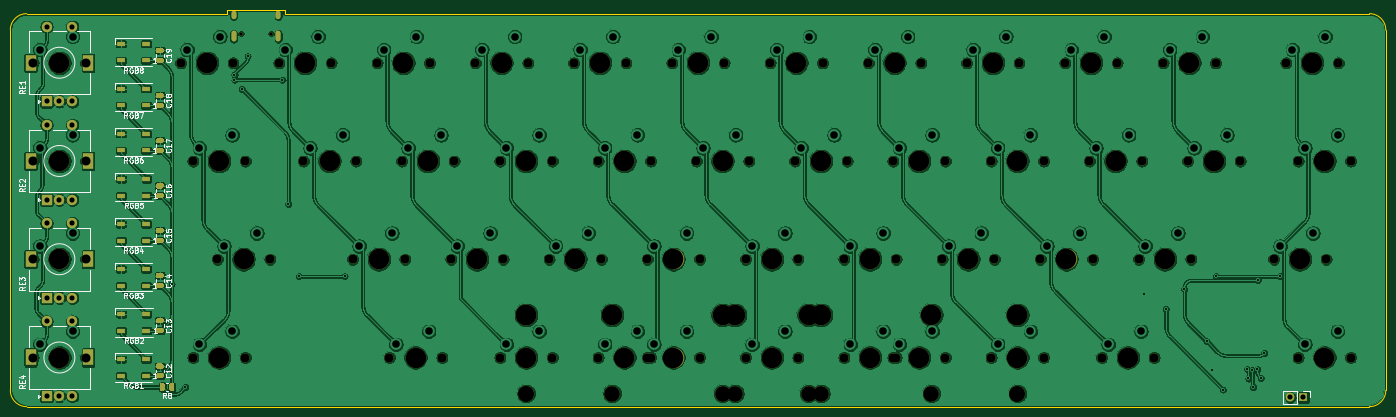
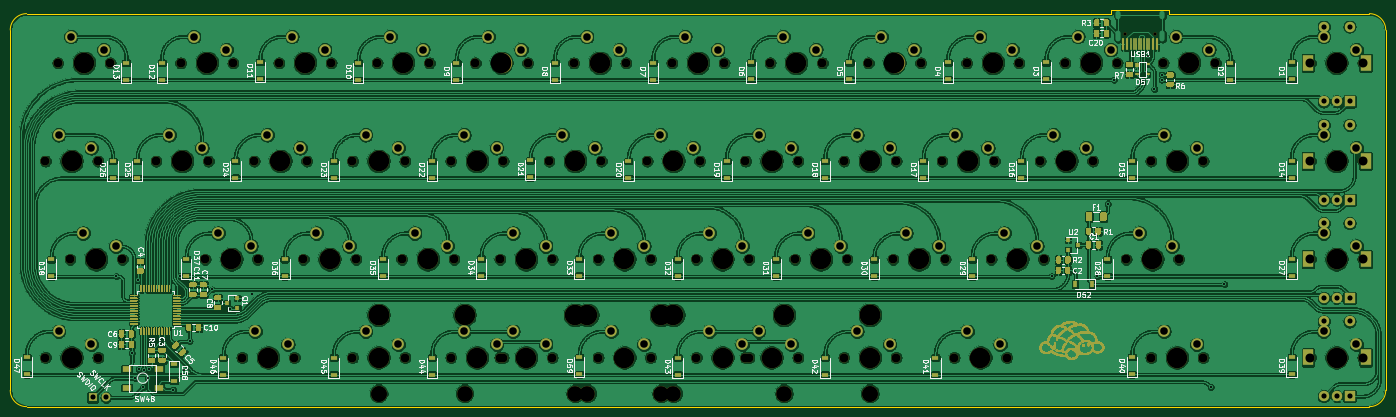
Circuit board: 11 layer files. Board 266.7 x 77.0 mm.
- bottom_copper: KB_Lightbar_1-B_Cu.gbr (1847673 bytes)
- bottom_mask: KB_Lightbar_1-B_Mask.gbr (135161 bytes)
- paste: KB_Lightbar_1-B_Paste.gbr (33972 bytes)
- bottom_silk: KB_Lightbar_1-B_SilkS.gbr (79530 bytes)
- outline: KB_Lightbar_1-Edge_Cuts.gbr (1220 bytes)
- top_copper: KB_Lightbar_1-F_Cu.gbr (953796 bytes)
- top_mask: KB_Lightbar_1-F_Mask.gbr (14536 bytes)
- paste: KB_Lightbar_1-F_Paste.gbr (7548 bytes)
- top_silk: KB_Lightbar_1-F_SilkS.gbr (30597 bytes)
- drill: KB_Lightbar_1-NPTH.drl (2805 bytes)
- drill: KB_Lightbar_1-PTH.drl (3030 bytes)

=== bottom_copper: KB_Lightbar_1-B_Cu.gbr (1847673 bytes, source omitted) ===
=== bottom_mask: KB_Lightbar_1-B_Mask.gbr (135161 bytes, source omitted) ===
=== paste: KB_Lightbar_1-B_Paste.gbr (33972 bytes, source omitted) ===
=== bottom_silk: KB_Lightbar_1-B_SilkS.gbr (79530 bytes, source omitted) ===
=== outline: KB_Lightbar_1-Edge_Cuts.gbr ===
%TF.GenerationSoftware,KiCad,Pcbnew,5.1.9-73d0e3b20d~88~ubuntu20.04.1*%
%TF.CreationDate,2021-02-21T13:43:44-08:00*%
%TF.ProjectId,KB_Lightbar_1,4b425f4c-6967-4687-9462-61725f312e6b,rev?*%
%TF.SameCoordinates,Original*%
%TF.FileFunction,Profile,NP*%
%FSLAX46Y46*%
G04 Gerber Fmt 4.6, Leading zero omitted, Abs format (unit mm)*
G04 Created by KiCad (PCBNEW 5.1.9-73d0e3b20d~88~ubuntu20.04.1) date 2021-02-21 13:43:44*
%MOMM*%
%LPD*%
G01*
G04 APERTURE LIST*
%TA.AperFunction,Profile*%
%ADD10C,0.050000*%
%TD*%
G04 APERTURE END LIST*
D10*
X41275000Y286543750D02*
X41275000Y285750000D01*
X52387500Y286543750D02*
X41275000Y286543750D01*
X52387500Y285750000D02*
X52387500Y286543750D01*
X-793750Y282575000D02*
G75*
G02*
X2381250Y285750000I3175000J0D01*
G01*
X2381250Y209550000D02*
G75*
G02*
X-793750Y212725000I0J3175000D01*
G01*
X265906250Y212725000D02*
G75*
G02*
X262731250Y209550000I-3175000J0D01*
G01*
X262731250Y285750000D02*
G75*
G02*
X265906250Y282575000I0J-3175000D01*
G01*
X265906250Y212725000D02*
X265906250Y282575000D01*
X2381250Y209550000D02*
X262731250Y209550000D01*
X-793750Y282575000D02*
X-793750Y212725000D01*
X41275000Y285750000D02*
X2381250Y285750000D01*
X262731250Y285750000D02*
X52387500Y285750000D01*
M02*

=== top_copper: KB_Lightbar_1-F_Cu.gbr (953796 bytes, source omitted) ===
=== top_mask: KB_Lightbar_1-F_Mask.gbr (14536 bytes, source omitted) ===
=== paste: KB_Lightbar_1-F_Paste.gbr (7548 bytes, source omitted) ===
=== top_silk: KB_Lightbar_1-F_SilkS.gbr (30597 bytes, source omitted) ===
=== drill: KB_Lightbar_1-NPTH.drl ===
M48
; DRILL file {KiCad 5.1.9-73d0e3b20d~88~ubuntu20.04.1} date Sun Feb 21 13:43:46 2021
; FORMAT={-:-/ absolute / inch / decimal}
; #@! TF.CreationDate,2021-02-21T13:43:46-08:00
; #@! TF.GenerationSoftware,Kicad,Pcbnew,5.1.9-73d0e3b20d~88~ubuntu20.04.1
; #@! TF.FileFunction,NonPlated,1,2,NPTH
FMAT,2
INCH
T1C0.0256
T2C0.0689
T3C0.1200
T4C0.1570
%
G90
G05
T1
X1.73Y11.0977
X1.9575Y11.0977
T2
X0.1437Y10.875
X0.1437Y10.125
X0.1437Y9.375
X0.1437Y8.625
X0.5437Y10.875
X0.5437Y10.125
X0.5437Y9.375
X0.5437Y8.625
X1.2688Y10.875
X1.3625Y10.125
X1.3625Y8.625
X1.55Y9.375
X1.6687Y10.875
X1.7625Y10.125
X1.7625Y8.625
X1.95Y9.375
X2.0187Y10.875
X2.2062Y10.125
X2.4187Y10.875
X2.5812Y9.375
X2.6062Y10.125
X2.7687Y10.875
X2.8625Y8.625
X2.9562Y10.125
X2.9812Y9.375
X3.1687Y10.875
X3.2625Y8.625
X3.3312Y9.375
X3.3562Y10.125
X3.5187Y10.875
X3.7062Y10.125
X3.7062Y8.625
X3.7312Y9.375
X3.9187Y10.875
X4.0812Y9.375
X4.1063Y10.125
X4.1063Y8.625
X4.2687Y10.875
X4.4562Y10.125
X4.4562Y8.625
X4.4813Y9.375
X4.6688Y10.875
X4.8312Y9.375
X4.8312Y8.625
X4.8563Y10.125
X4.8563Y8.625
X5.0187Y10.875
X5.2062Y10.125
X5.2313Y9.375
X5.2313Y8.625
X5.4188Y10.875
X5.5812Y9.375
X5.5812Y8.625
X5.6063Y10.125
X5.7687Y10.875
X5.9562Y10.125
X5.9813Y9.375
X5.9813Y8.625
X6.1688Y10.875
X6.3312Y9.375
X6.3312Y8.625
X6.3563Y10.125
X6.5187Y10.875
X6.7062Y10.125
X6.7062Y8.625
X6.7313Y9.375
X6.7313Y8.625
X6.9188Y10.875
X7.0812Y9.375
X7.1063Y10.125
X7.1063Y8.625
X7.2687Y10.875
X7.4562Y10.125
X7.4562Y8.625
X7.4813Y9.375
X7.6688Y10.875
X7.8312Y9.375
X7.8563Y10.125
X7.8563Y8.625
X8.0187Y10.875
X8.2062Y10.125
X8.2312Y9.375
X8.3Y8.625
X8.4187Y10.875
X8.5812Y9.375
X8.6062Y10.125
X8.7Y8.625
X8.7687Y10.875
X8.9562Y10.125
X8.9812Y9.375
X9.1687Y10.875
X9.3562Y10.125
X9.6125Y9.375
X9.7062Y10.875
X9.8Y10.125
X9.8Y8.625
X10.0125Y9.375
X10.1062Y10.875
X10.2Y10.125
X10.2Y8.625
T3
X3.9062Y8.35
X3.9062Y8.35
X4.5625Y8.35
X5.4062Y8.35
X5.5Y8.35
X6.0625Y8.35
X6.1562Y8.35
X7.0Y8.35
X7.6562Y8.35
X7.6562Y8.35
T4
X0.3438Y10.875
X0.3438Y10.125
X0.3438Y9.375
X0.3438Y8.625
X1.4688Y10.875
X1.5625Y10.125
X1.5625Y8.625
X1.75Y9.375
X2.2188Y10.875
X2.4062Y10.125
X2.7812Y9.375
X2.9688Y10.875
X3.0625Y8.625
X3.1562Y10.125
X3.5312Y9.375
X3.7188Y10.875
X3.9062Y10.125
X3.9062Y8.95
X3.9062Y8.95
X3.9062Y8.625
X4.2812Y9.375
X4.4688Y10.875
X4.5625Y8.95
X4.6562Y10.125
X4.6562Y8.625
X5.0312Y9.375
X5.0312Y8.625
X5.2188Y10.875
X5.4062Y10.125
X5.4062Y8.95
X5.5Y8.95
X5.7812Y9.375
X5.7812Y8.625
X5.9688Y10.875
X6.0625Y8.95
X6.1562Y10.125
X6.1562Y8.95
X6.5312Y9.375
X6.5312Y8.625
X6.7188Y10.875
X6.9062Y10.125
X6.9062Y8.625
X7.0Y8.95
X7.2812Y9.375
X7.4688Y10.875
X7.6562Y10.125
X7.6562Y8.95
X7.6562Y8.95
X7.6562Y8.625
X8.0312Y9.375
X8.2188Y10.875
X8.4062Y10.125
X8.5Y8.625
X8.7812Y9.375
X8.9688Y10.875
X9.1562Y10.125
X9.8125Y9.375
X9.9062Y10.875
X10.0Y10.125
X10.0Y8.625
T0
M30

=== drill: KB_Lightbar_1-PTH.drl ===
M48
; DRILL file {KiCad 5.1.9-73d0e3b20d~88~ubuntu20.04.1} date Sun Feb 21 13:43:46 2021
; FORMAT={-:-/ absolute / inch / decimal}
; #@! TF.CreationDate,2021-02-21T13:43:46-08:00
; #@! TF.GenerationSoftware,Kicad,Pcbnew,5.1.9-73d0e3b20d~88~ubuntu20.04.1
; #@! TF.FileFunction,Plated,1,2,PTH
FMAT,2
INCH
T1C0.0157
T2C0.0236
T3C0.0394
T4C0.0579
T5C0.0591
%
G90
G05
T1
X1.2Y9.185
X1.305Y8.4
X1.68Y10.785
X1.68Y10.745
X1.735Y10.675
X1.78Y10.925
X2.045Y10.745
X2.09Y9.7969
X2.17Y9.245
X2.52Y9.245
X8.625Y9.11
X8.79Y8.995
X8.93Y9.145
X9.1Y8.75
X9.145Y8.53
X9.1703Y9.2457
X9.225Y8.38
X9.411Y8.5356
X9.42Y8.465
X9.45Y8.53
X9.4548Y8.4002
X9.489Y8.5356
X9.4915Y9.2172
X9.515Y8.4665
X9.54Y8.66
X9.66Y9.245
T3
X0.245Y11.1509
X0.245Y10.58
X0.245Y10.4009
X0.245Y9.83
X0.245Y9.6509
X0.245Y9.08
X0.245Y8.9009
X0.245Y8.33
X0.3434Y10.58
X0.3434Y9.83
X0.3434Y9.08
X0.3434Y8.33
X0.4419Y11.1509
X0.4419Y10.58
X0.4419Y10.4009
X0.4419Y9.83
X0.4419Y9.6509
X0.4419Y9.08
X0.4419Y8.9009
X0.4419Y8.33
X9.74Y8.32
X9.84Y8.32
T4
X0.1938Y10.975
X0.1938Y10.225
X0.1938Y9.475
X0.1938Y8.725
X0.4437Y11.075
X0.4437Y10.325
X0.4437Y9.575
X0.4437Y8.825
X1.3187Y10.975
X1.4125Y10.225
X1.4125Y8.725
X1.5687Y11.075
X1.6Y9.475
X1.6625Y10.325
X1.6625Y8.825
X1.85Y9.575
X2.0688Y10.975
X2.2563Y10.225
X2.3188Y11.075
X2.5063Y10.325
X2.6313Y9.475
X2.8188Y10.975
X2.8813Y9.575
X2.9125Y8.725
X3.0063Y10.225
X3.0688Y11.075
X3.1625Y8.825
X3.2563Y10.325
X3.3813Y9.475
X3.5688Y10.975
X3.6313Y9.575
X3.7563Y10.225
X3.7563Y8.725
X3.8188Y11.075
X4.0062Y10.325
X4.0062Y8.825
X4.1312Y9.475
X4.3187Y10.975
X4.3812Y9.575
X4.5062Y10.225
X4.5062Y8.725
X4.5687Y11.075
X4.7562Y10.325
X4.7562Y8.825
X4.8812Y9.475
X4.8812Y8.725
X5.0687Y10.975
X5.1312Y9.575
X5.1312Y8.825
X5.2562Y10.225
X5.3187Y11.075
X5.5062Y10.325
X5.6312Y9.475
X5.6312Y8.725
X5.8187Y10.975
X5.8812Y9.575
X5.8812Y8.825
X6.0062Y10.225
X6.0687Y11.075
X6.2562Y10.325
X6.3812Y9.475
X6.3812Y8.725
X6.5687Y10.975
X6.6312Y9.575
X6.6312Y8.825
X6.7562Y10.225
X6.7562Y8.725
X6.8187Y11.075
X7.0062Y10.325
X7.0062Y8.825
X7.1312Y9.475
X7.3187Y10.975
X7.3812Y9.575
X7.5062Y10.225
X7.5062Y8.725
X7.5687Y11.075
X7.7562Y10.325
X7.7562Y8.825
X7.8812Y9.475
X8.0687Y10.975
X8.1312Y9.575
X8.2562Y10.225
X8.3187Y11.075
X8.35Y8.725
X8.5062Y10.325
X8.6Y8.825
X8.6312Y9.475
X8.8187Y10.975
X8.8812Y9.575
X9.0062Y10.225
X9.0687Y11.075
X9.2562Y10.325
X9.6625Y9.475
X9.7562Y10.975
X9.85Y10.225
X9.85Y8.725
X9.9125Y9.575
X10.0062Y11.075
X10.1Y10.325
X10.1Y8.825
T2
G00X1.6737Y11.2532
M15
G01X1.6737Y11.2296
M16
G05
G00X1.6737Y11.0985
M15
G01X1.6737Y11.0552
M16
G05
G00X2.0138Y11.2532
M15
G01X2.0138Y11.2296
M16
G05
G00X2.0138Y11.0985
M15
G01X2.0138Y11.0552
M16
G05
T5
G00X0.123Y10.8497
M15
G01X0.123Y10.9009
M16
G05
G00X0.123Y10.0997
M15
G01X0.123Y10.1509
M16
G05
G00X0.123Y9.3497
M15
G01X0.123Y9.4009
M16
G05
G00X0.123Y8.5997
M15
G01X0.123Y8.6509
M16
G05
G00X0.5639Y10.8497
M15
G01X0.5639Y10.9009
M16
G05
G00X0.5639Y10.0997
M15
G01X0.5639Y10.1509
M16
G05
G00X0.5639Y9.3497
M15
G01X0.5639Y9.4009
M16
G05
G00X0.5639Y8.5997
M15
G01X0.5639Y8.6509
M16
G05
T0
M30

